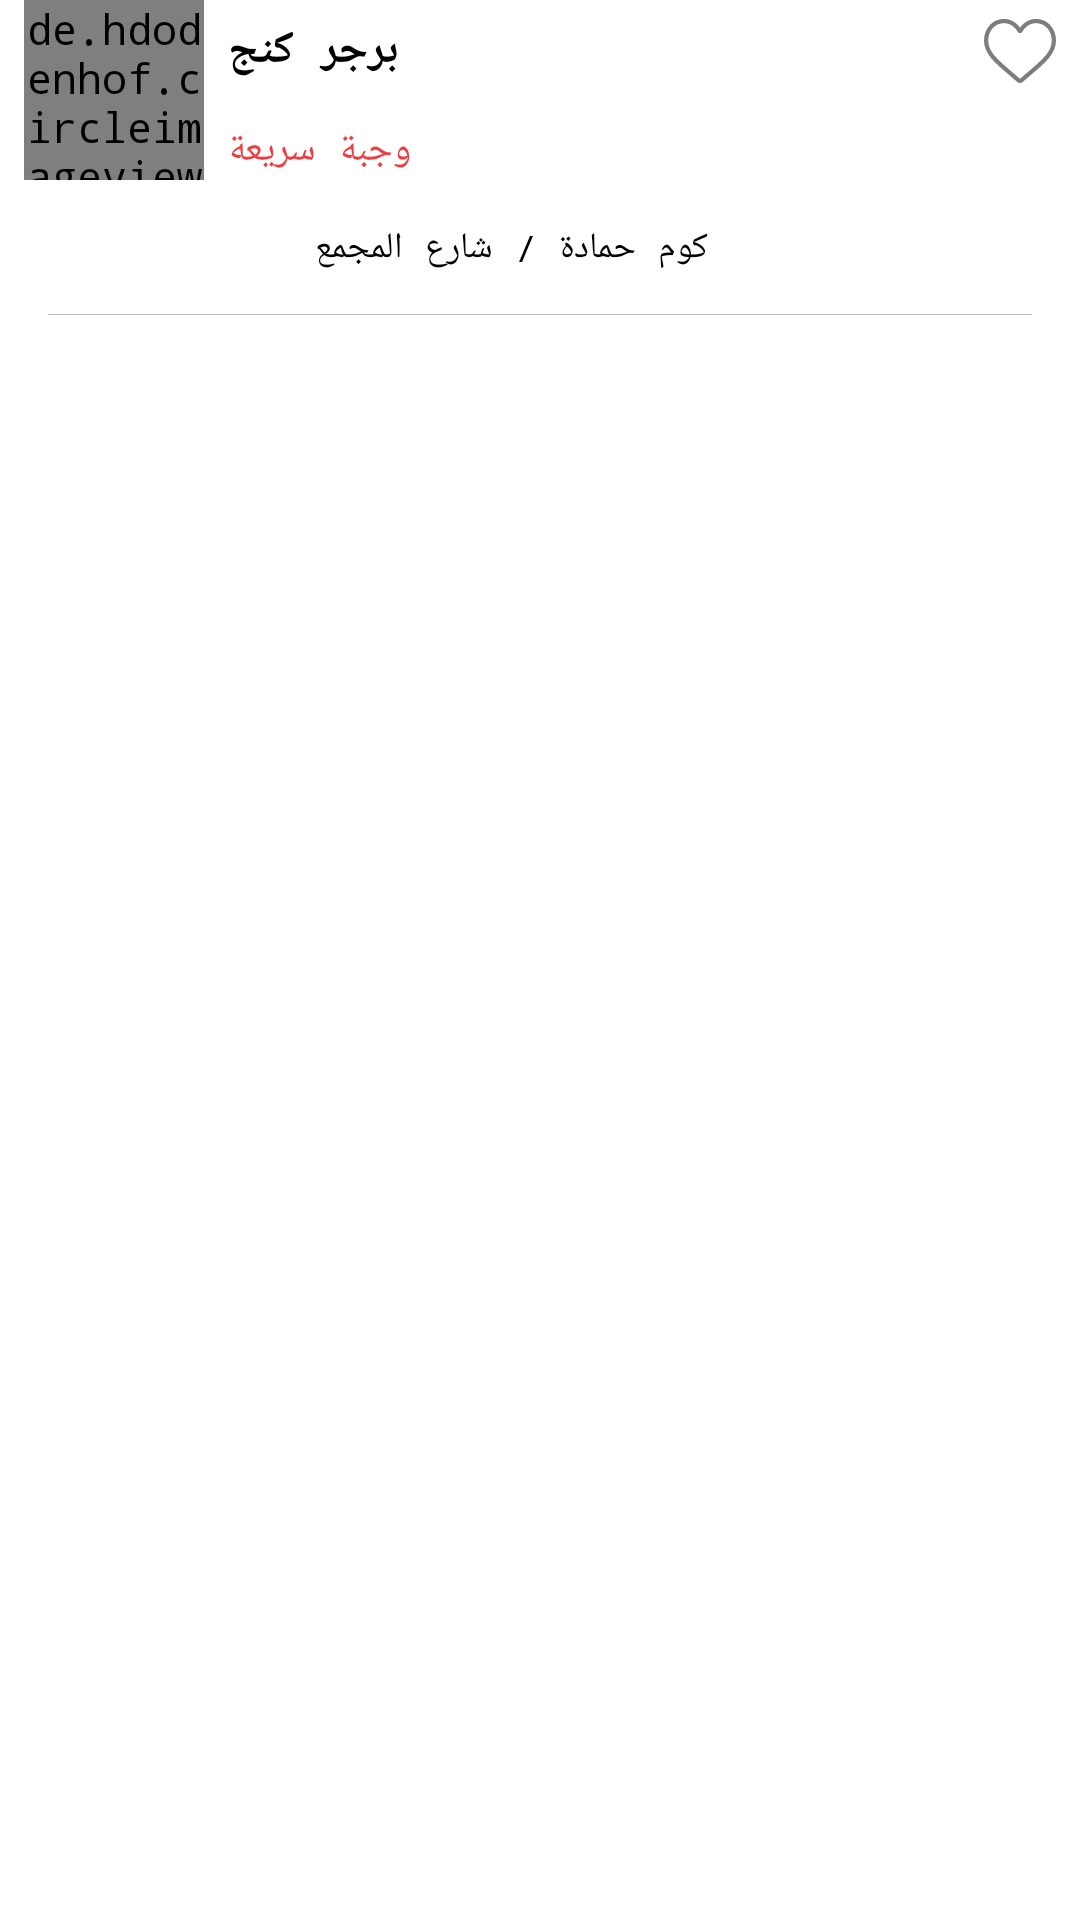

Produce the Android XML layout that renders to this screen, including the resource entries it uses.
<!-- AndroidManifest.xml: application theme AppTheme -->
<!-- res/layout/shop_row2.xml -->
<?xml version="1.0" encoding="utf-8"?>
<layout xmlns:android="http://schemas.android.com/apk/res/android"
    xmlns:app="http://schemas.android.com/apk/res-auto">

    <data>

    </data>

    <LinearLayout
        android:layout_width="match_parent"
        android:layout_height="wrap_content"
        android:orientation="vertical"
        >
        <LinearLayout
            android:layout_width="match_parent"
            android:layout_height="wrap_content"
            android:orientation="horizontal"
            android:paddingStart="8dp"
            android:paddingEnd="8dp"

            >
            <de.hdodenhof.circleimageview.CircleImageView
                android:layout_width="60dp"
                android:layout_height="60dp"
                android:src="@drawable/market_logo"
                />
            <Space
                android:layout_width="8dp"
                android:layout_height="0dp"/>
            <LinearLayout
                android:layout_width="match_parent"
                android:layout_height="wrap_content"
                android:orientation="vertical"
                android:layout_gravity="center_vertical"
                android:layout_marginTop="5dp"
                android:layout_marginBottom="5dp"
                >
                <LinearLayout
                    android:layout_width="match_parent"
                    android:layout_height="wrap_content"
                    android:orientation="horizontal"
                    >
                    <TextView
                        android:layout_width="wrap_content"
                        android:layout_height="wrap_content"
                        android:textColor="@color/black"
                        android:textSize="15sp"
                        android:text="برجر كنج"
                        android:textStyle="bold"
                        android:maxLines="2"
                        android:ellipsize="end"
                        android:layout_gravity="center_vertical"
                        />
                    <Space
                        android:layout_width="0dp"
                        android:layout_height="0dp"
                        android:layout_weight="1"/>
                    <ImageView
                        android:layout_width="24dp"
                        android:layout_height="24dp"
                        android:src="@drawable/ic_empty_heart"
                        app:tint="@color/gray14"
                        />
                </LinearLayout>

                <LinearLayout
                    android:layout_width="match_parent"
                    android:layout_height="wrap_content"
                    android:orientation="horizontal"
                    android:layout_marginTop="12dp"
                    >
                    <TextView
                        android:layout_width="wrap_content"
                        android:layout_height="wrap_content"
                        android:textColor="@color/colorPrimary"
                        android:textSize="13sp"
                        android:text="وجبة سريعة"
                        android:maxLines="1"
                        android:ellipsize="end"
                        android:layout_gravity="center_vertical"
                        />
                    <Space
                        android:layout_width="0dp"
                        android:layout_height="0dp"
                        android:layout_weight="1"/>

                </LinearLayout>

                <LinearLayout
                    android:layout_width="match_parent"
                    android:layout_height="wrap_content"
                    android:orientation="horizontal"
                    android:layout_marginTop="12dp"
                    >
                    <ImageView
                        android:layout_width="24dp"
                        android:layout_height="24dp"
                        android:src="@drawable/ic_pin"
                        />
                    <TextView
                        android:layout_width="wrap_content"
                        android:layout_height="wrap_content"
                        android:textColor="@color/black"
                        android:textSize="12sp"
                        android:text="كوم حمادة / شارع المجمع"
                        android:maxLines="1"
                        android:ellipsize="end"
                        android:layout_gravity="center_vertical"
                        android:layout_marginStart="5dp"
                        android:layout_marginEnd="5dp"
                        />

                </LinearLayout>

            </LinearLayout>
        </LinearLayout>
        <View
            android:layout_width="match_parent"
            android:layout_height="1px"
            android:background="@color/gray4"
            android:layout_marginStart="16dp"
            android:layout_marginEnd="16dp"
            android:layout_marginTop="5dp"
            />
    </LinearLayout>

</layout>
<!-- resources referenced by this layout -->
<resources>
  <color name="black">#000000</color>
  <color name="colorPrimary">#EE3E41</color>
  <color name="gray14">#7D7D7D</color>
  <color name="gray4">#bababa</color>
  <!-- drawable ic_empty_heart (drawable) -->
  <vector xmlns:android="http://schemas.android.com/apk/res/android"
      android:width="24dp"
      android:height="24dp"
      android:viewportWidth="512.001"
      android:viewportHeight="512">
    <path
        android:fillColor="#EE3E41"
        android:pathData="m256,483.516c-7.289,0 -14.316,-2.641 -19.793,-7.438 -20.684,-18.086 -40.625,-35.082 -58.219,-50.074l-0.09,-0.078c-51.582,-43.957 -96.125,-81.918 -127.117,-119.313 -34.645,-41.805 -50.781,-81.441 -50.781,-124.742 0,-42.07 14.426,-80.883 40.617,-109.293 26.504,-28.746 62.871,-44.578 102.414,-44.578 29.555,0 56.621,9.344 80.445,27.77 12.023,9.301 22.922,20.684 32.523,33.961 9.605,-13.277 20.5,-24.66 32.527,-33.961 23.824,-18.426 50.891,-27.77 80.445,-27.77 39.539,0 75.91,15.832 102.414,44.578 26.191,28.41 40.613,67.223 40.613,109.293 0,43.301 -16.133,82.938 -50.777,124.738 -30.992,37.398 -75.531,75.355 -127.105,119.309 -17.625,15.016 -37.598,32.039 -58.328,50.168 -5.473,4.789 -12.504,7.43 -19.789,7.43zM143.031,57.992c-31.066,0 -59.605,12.398 -80.367,34.914 -21.07,22.855 -32.676,54.449 -32.676,88.965 0,36.418 13.535,68.988 43.883,105.605 29.332,35.395 72.961,72.574 123.477,115.625l0.094,0.078c17.66,15.051 37.68,32.113 58.516,50.332 20.961,-18.254 41.012,-35.344 58.707,-50.418 50.512,-43.051 94.137,-80.223 123.469,-115.617 30.344,-36.617 43.879,-69.188 43.879,-105.605 0,-34.516 -11.605,-66.109 -32.676,-88.965 -20.758,-22.516 -49.301,-34.914 -80.363,-34.914 -22.758,0 -43.652,7.234 -62.102,21.5 -16.441,12.719 -27.895,28.797 -34.609,40.047 -3.453,5.785 -9.531,9.238 -16.262,9.238s-12.809,-3.453 -16.262,-9.238c-6.711,-11.25 -18.164,-27.328 -34.609,-40.047 -18.449,-14.266 -39.344,-21.5 -62.098,-21.5zM143.031,57.992"/>
  </vector>
  <!-- drawable market_logo: png bitmap (drawable, 25299 bytes) -->
  <style name="AppTheme" parent="Theme.MaterialComponents.Light.NoActionBar">
          
          <item name="colorPrimary">@color/colorPrimary</item>
          <item name="colorPrimaryDark">@color/colorPrimary</item>
          <item name="colorAccent">@color/colorPrimary</item>
          <item name="colorPrimaryVariant">@color/transparent</item>
          <item name="colorOnPrimary">@color/colorPrimary</item>
          <item name="android:statusBarColor" tools:targetApi="l">@color/colorPrimary</item>
          <item name="android:typeface">monospace</item>
          
      </style>
  <color name="transparent">#00000000</color>
</resources>
